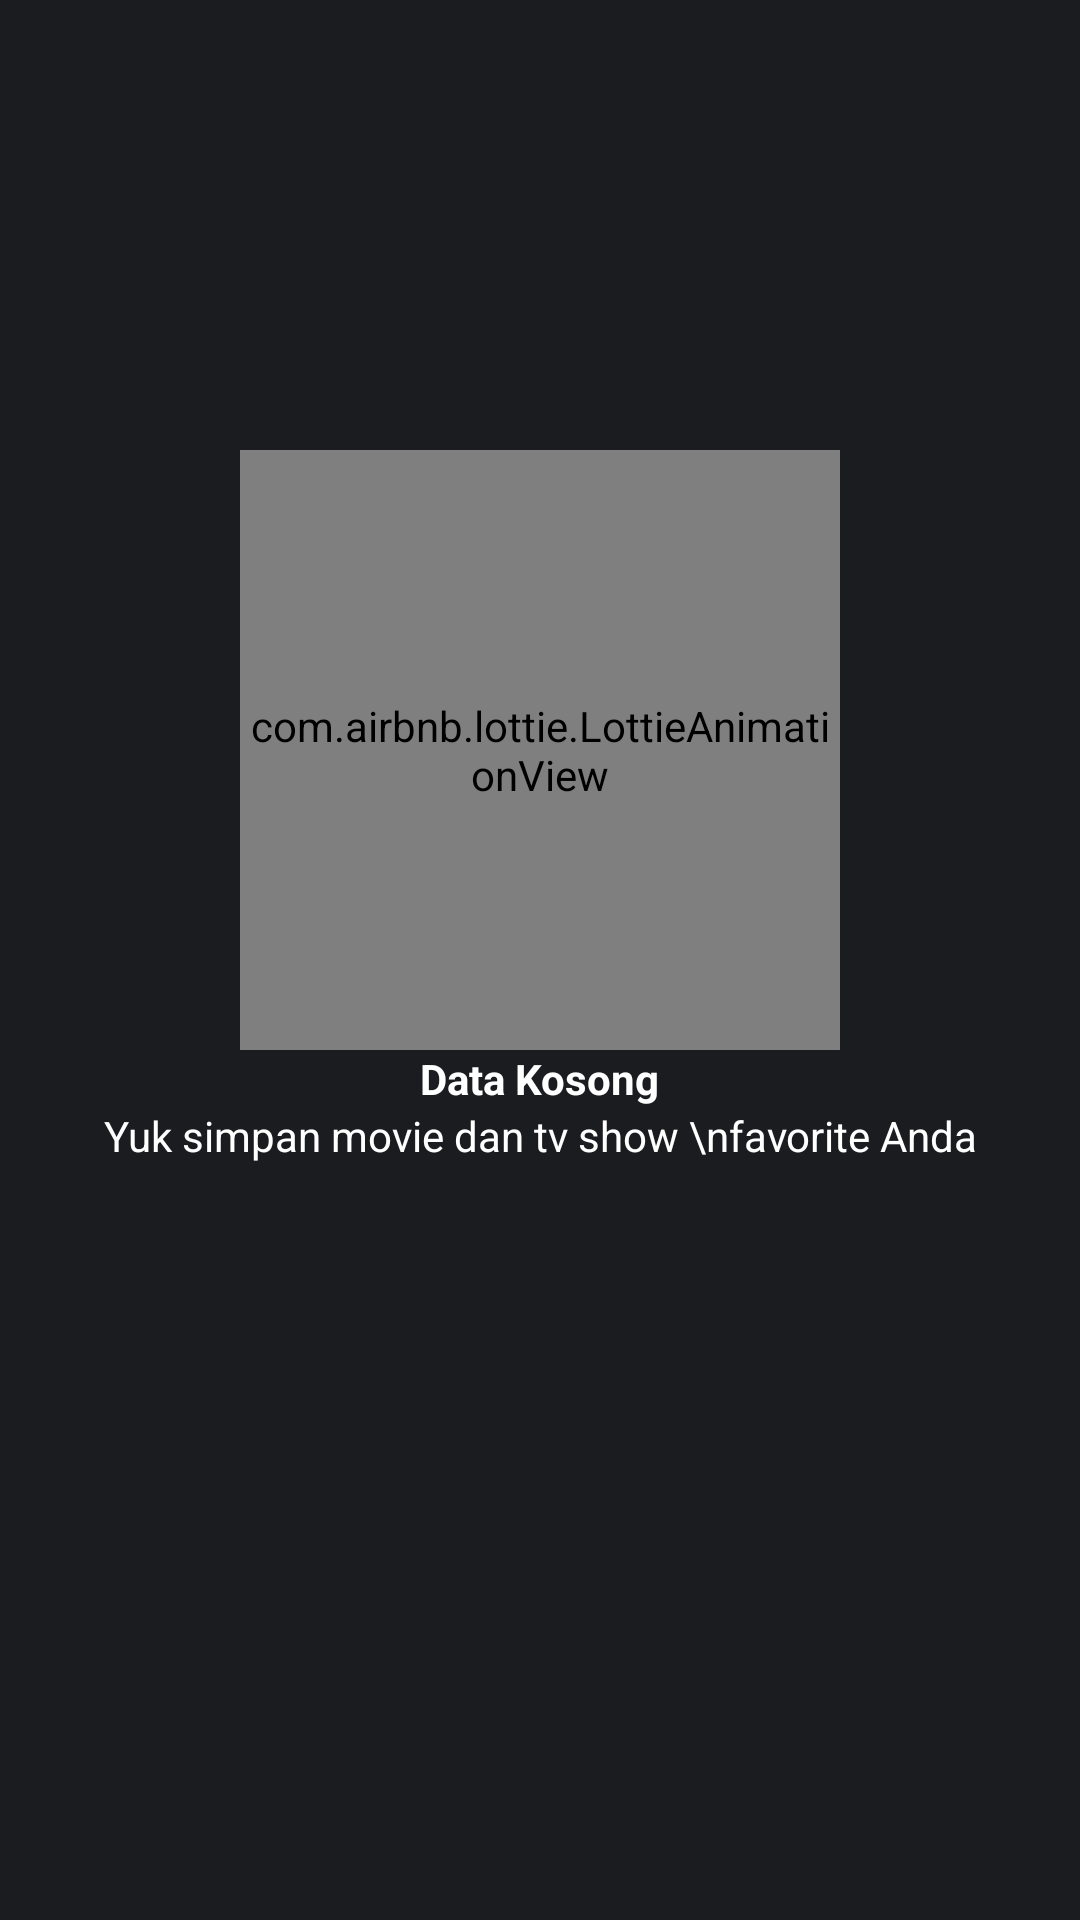

Reconstruct the res/layout file that produces this screen, plus the resources it refers to.
<!-- AndroidManifest.xml: application theme Theme.MovieAppXML -->
<!-- res/layout/fragment_tab_movies.xml -->
<?xml version="1.0" encoding="utf-8"?>
<androidx.constraintlayout.widget.ConstraintLayout xmlns:android="http://schemas.android.com/apk/res/android"
    xmlns:app="http://schemas.android.com/apk/res-auto"
    xmlns:tools="http://schemas.android.com/tools"
    android:background="#1B1C20"
    android:layout_width="match_parent"
    android:layout_height="match_parent"
    tools:context=".view.save.TabMoviesFragment">

    <FrameLayout
        android:layout_width="match_parent"
        android:layout_height="match_parent">

        <androidx.constraintlayout.widget.ConstraintLayout
            android:id="@+id/container_item_ftm_cl"
            android:visibility="gone"
            android:paddingHorizontal="16dp"
            android:layout_width="match_parent"
            android:layout_height="match_parent">

            <androidx.recyclerview.widget.RecyclerView
                android:id="@+id/rv_ftm_list"
                android:layout_marginTop="16dp"
                tools:listitem="@layout/item_row"
                app:layout_constraintTop_toTopOf="parent"
                app:layout_constraintBottom_toBottomOf="parent"
                android:layout_width="match_parent"
                android:layout_height="0dp"/>

        </androidx.constraintlayout.widget.ConstraintLayout>

        <include android:id="@+id/empty"
            layout="@layout/empty_layout"/>

    </FrameLayout>

</androidx.constraintlayout.widget.ConstraintLayout>
<!-- res/layout/item_row.xml (included above) -->
<?xml version="1.0" encoding="utf-8"?>
<androidx.cardview.widget.CardView xmlns:android="http://schemas.android.com/apk/res/android"
    xmlns:app="http://schemas.android.com/apk/res-auto"
    xmlns:tools="http://schemas.android.com/tools"
    android:layout_width="match_parent"
    app:cardCornerRadius="8dp"
    android:layout_marginBottom="16dp"
    android:layout_height="wrap_content">

    <androidx.constraintlayout.widget.ConstraintLayout
        android:layout_width="match_parent"
        android:layout_height="wrap_content"
        android:background="@color/dark_blue_900"
        android:padding="16dp">

        <androidx.cardview.widget.CardView
            android:id="@+id/cv_ftm_container"
            android:layout_width="wrap_content"
            android:layout_height="wrap_content"
            app:cardCornerRadius="4dp"
            app:layout_constraintBottom_toBottomOf="parent"
            app:layout_constraintStart_toStartOf="parent"
            app:layout_constraintTop_toTopOf="parent">

            <ImageView
                android:id="@+id/iv_ftm_image"
                android:layout_width="80dp"
                android:layout_height="123dp"
                android:scaleType="centerCrop"
                android:src="@drawable/sample_foto" />

        </androidx.cardview.widget.CardView>

        <com.google.android.material.textview.MaterialTextView
            android:id="@+id/mtv_ftm_title"
            style="@style/TextAppearance.MaterialComponents.Subtitle1"
            android:layout_width="0dp"
            android:layout_height="wrap_content"
            android:layout_marginStart="16dp"
            android:maxLines="1"
            android:textAlignment="textStart"
            android:textColor="@color/white"
            android:textStyle="bold"
            app:layout_constraintEnd_toEndOf="parent"
            app:layout_constraintStart_toEndOf="@id/cv_ftm_container"
            app:layout_constraintTop_toTopOf="parent"
            tools:text="Ali Asgar" />

        <com.google.android.material.textview.MaterialTextView
            android:id="@+id/mtv_ftm_date"
            style="@style/TextAppearance.MaterialComponents.Caption"
            android:layout_width="0dp"
            android:layout_height="wrap_content"
            android:maxLines="1"
            android:textAlignment="textStart"
            android:textColor="@color/white"
            android:textStyle="bold"
            app:layout_constraintEnd_toEndOf="parent"
            app:layout_constraintStart_toStartOf="@id/mtv_ftm_title"
            app:layout_constraintTop_toBottomOf="@id/mtv_ftm_title"
            tools:text="Ali Asgar" />

        <com.google.android.material.textview.MaterialTextView
            android:id="@+id/mtv_ftm_overview"
            style="@style/TextAppearance.MaterialComponents.Caption"
            android:layout_width="0dp"
            android:layout_height="0dp"
            android:layout_marginTop="16dp"
            android:textAlignment="textStart"
            android:textColor="@color/white"
            android:textStyle="bold"
            app:layout_constraintBottom_toBottomOf="parent"
            app:layout_constraintEnd_toEndOf="parent"
            app:layout_constraintStart_toStartOf="@id/mtv_ftm_title"
            app:layout_constraintTop_toBottomOf="@id/mtv_ftm_date"
            tools:text="Ali Asgar" />


    </androidx.constraintlayout.widget.ConstraintLayout>

</androidx.cardview.widget.CardView>
<!-- res/layout/empty_layout.xml (included above) -->
<?xml version="1.0" encoding="utf-8"?>
<androidx.constraintlayout.widget.ConstraintLayout xmlns:android="http://schemas.android.com/apk/res/android"
    xmlns:app="http://schemas.android.com/apk/res-auto"
    android:layout_width="match_parent"
    android:layout_height="match_parent"
    android:background="@color/dark_blue_900_tt">

    <com.airbnb.lottie.LottieAnimationView
        android:id="@+id/empty_el_lav"
        android:layout_width="200dp"
        android:layout_height="200dp"
        android:layout_marginTop="150dp"
        app:layout_constraintEnd_toEndOf="parent"
        app:layout_constraintStart_toStartOf="parent"
        app:layout_constraintTop_toTopOf="parent"
        app:lottie_autoPlay="true"
        app:lottie_rawRes="@raw/empty" />

    <com.google.android.material.textview.MaterialTextView
        android:id="@+id/title_el_mtv"
        android:layout_width="wrap_content"
        android:layout_height="wrap_content"
        android:text="Data Kosong"
        android:textColor="@color/white"
        android:textStyle="bold"
        app:layout_constraintEnd_toEndOf="@id/empty_el_lav"
        app:layout_constraintStart_toStartOf="@id/empty_el_lav"
        app:layout_constraintTop_toBottomOf="@id/empty_el_lav" />

    <com.google.android.material.textview.MaterialTextView
        android:layout_width="wrap_content"
        android:layout_height="wrap_content"
        android:gravity="center"
        android:text="Yuk simpan movie dan tv show \nfavorite Anda"
        android:textColor="@color/white"
        app:layout_constraintEnd_toEndOf="@id/empty_el_lav"
        app:layout_constraintStart_toStartOf="@id/empty_el_lav"
        app:layout_constraintTop_toBottomOf="@id/title_el_mtv" />

</androidx.constraintlayout.widget.ConstraintLayout>
<!-- resources referenced by this layout -->
<resources>
  <color name="dark_blue_900">#FF26282F</color>
  <color name="dark_blue_900_tt">#1B1C20</color>
  <color name="white">#FFFFFFFF</color>
  <style name="Theme.MovieAppXML" parent="Theme.MaterialComponents.DayNight.DarkActionBar">
          
          <item name="colorPrimary">@color/purple_500</item>
          <item name="colorPrimaryVariant">@color/purple_700</item>
          <item name="colorOnPrimary">@color/white</item>
          
          <item name="colorSecondary">@color/teal_200</item>
          <item name="colorSecondaryVariant">@color/teal_700</item>
          <item name="colorOnSecondary">@color/black</item>
          
          <item name="android:statusBarColor" tools:targetApi="l">?attr/colorPrimaryVariant</item>
          
      </style>
  <color name="teal_200">#FF03DAC5</color>
  <color name="teal_700">#FF018786</color>
  <color name="black">#FF000000</color>
  <!-- not gathered from this repository: default colours our renderer supplied (Android Studio template values) -->
  <color name="purple_500">#FF6200EE</color>
  <color name="purple_700">#FF3700B3</color>
</resources>
